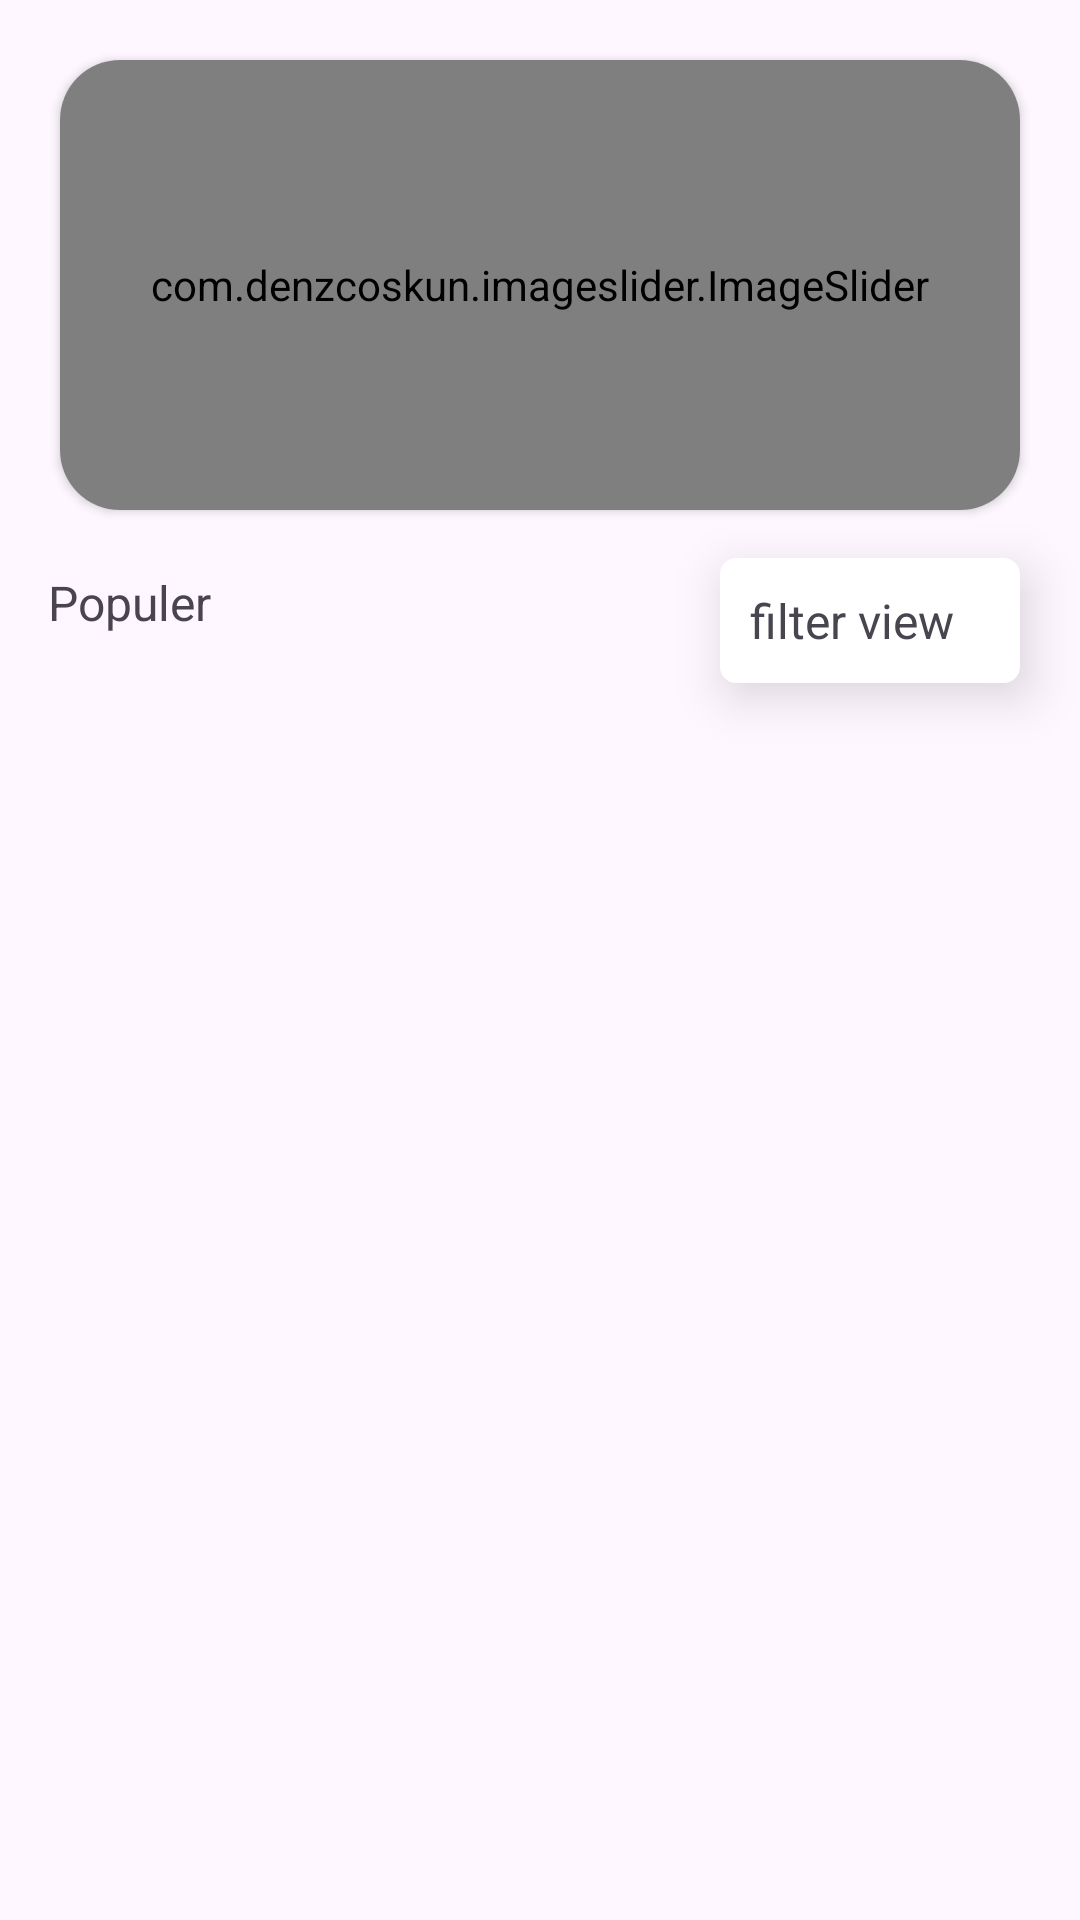

Produce the Android XML layout that renders to this screen, including the resource entries it uses.
<!-- AndroidManifest.xml: application theme Theme.FoodAtDoor -->
<!-- res/layout/fragment_home.xml -->
<?xml version="1.0" encoding="utf-8"?>
<androidx.constraintlayout.widget.ConstraintLayout xmlns:android="http://schemas.android.com/apk/res/android"
    xmlns:app="http://schemas.android.com/apk/res-auto"
    xmlns:tools="http://schemas.android.com/tools"
    android:layout_width="match_parent"
    android:layout_height="match_parent"
    tools:context=".fragments.HomeFragment">

    <androidx.cardview.widget.CardView
        android:id="@+id/cardView"
        android:layout_width="0dp"
        android:layout_height="150dp"
        android:layout_marginStart="20dp"
        android:layout_marginTop="20dp"
        android:layout_marginEnd="20dp"
        android:elevation="10dp"
        app:cardCornerRadius="20dp"
        app:layout_constraintEnd_toEndOf="parent"
        app:layout_constraintStart_toStartOf="parent"
        app:layout_constraintTop_toTopOf="parent">

        <com.denzcoskun.imageslider.ImageSlider
            android:id="@+id/image_slider"
            android:layout_width="match_parent"
            android:layout_height="match_parent"
            app:iss_corner_radius="15"
            app:iss_delay="2000"
            app:iss_period="2000"
            app:iss_text_align="CENTER" />

    </androidx.cardview.widget.CardView>

    <TextView
        android:id="@+id/textView11"
        android:layout_width="wrap_content"
        android:layout_height="wrap_content"
        android:layout_marginStart="16dp"
        android:layout_marginTop="20dp"
        android:text="Populer"
        android:textSize="16sp"
        app:layout_constraintStart_toStartOf="parent"
        app:layout_constraintTop_toBottomOf="@+id/cardView" />

    <TextView
        android:id="@+id/menuitem"
        android:layout_width="100dp"
        android:layout_height="wrap_content"
        android:layout_marginTop="16dp"
        android:layout_marginEnd="20dp"
        android:background="@drawable/text_view"
        android:elevation="10dp"
        android:padding="10dp"
        android:text="filter view"
        android:textSize="16sp"
        app:layout_constraintEnd_toEndOf="parent"
        app:layout_constraintTop_toBottomOf="@+id/cardView" />

    <androidx.recyclerview.widget.RecyclerView
        android:id="@+id/recylerViewItemPopuler"
        android:layout_width="match_parent"
        android:layout_height="0dp"
        android:layout_marginTop="16dp"
        app:layout_constraintBottom_toBottomOf="parent"
        app:layout_constraintEnd_toEndOf="parent"
        app:layout_constraintStart_toStartOf="parent"
        app:layout_constraintTop_toBottomOf="@+id/menuitem" />


</androidx.constraintlayout.widget.ConstraintLayout>
<!-- resources referenced by this layout -->
<resources>
  <!-- drawable text_view (drawable) -->
  <?xml version="1.0" encoding="utf-8"?>
  <shape xmlns:android="http://schemas.android.com/apk/res/android">
      <solid android:color="@color/white"/>
      <stroke android:width="1dp" android:color="@color/white"/>
      <corners android:radius="5dp"/>
  
  </shape>
  <style name="Theme.FoodAtDoor" parent="Base.Theme.FoodAtDoor" />
  <color name="white">#FFFFFFFF</color>
  <style name="Base.Theme.FoodAtDoor" parent="Theme.Material3.DayNight.NoActionBar">
          
          
      </style>
</resources>
